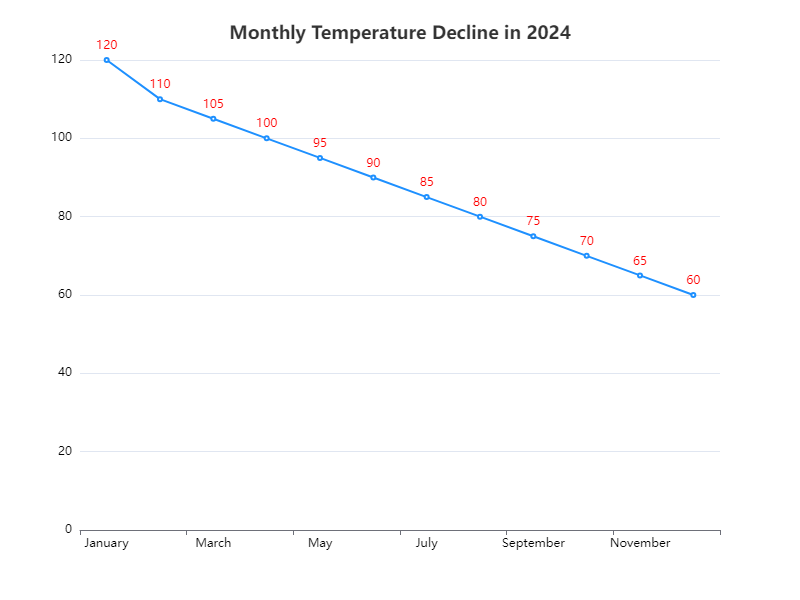

Source data for this figure (header and first rows):
Month, Value
January, 120
February, 110
March, 105
April, 100
May, 95
June, 90
July, 85
August, 80
September, 75
October, 70
November, 65
December, 60
